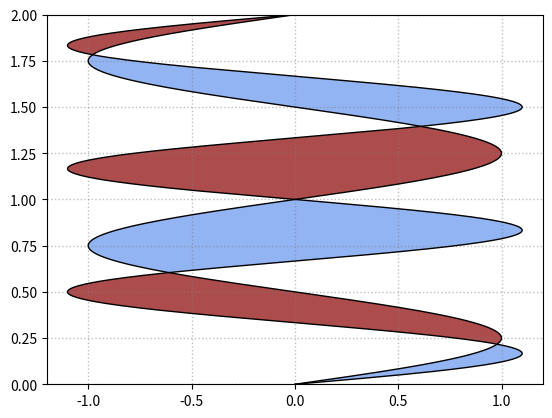

Generate this figure with matplotlib:
import matplotlib.pyplot as plt
import numpy as np

y = np.linspace(0,2,500)
x1 = np.sin(2*np.pi*y)
x2 = 1.1*np.sin(3*np.pi*y)

fig = plt.figure()

ax = fig.add_subplot(111)

# plot x1 and plot x2
ax.plot(x1,y,color="k",lw=1,ls="-")
ax.plot(x2,y,color="k",lw=1,ls="-")

# "where x1 <= x2"
ax.fill_betweenx(y,x1,x2,where=x2>=x1,facecolor="cornflowerblue",alpha=0.7)

# where x1>= x2
ax.fill_betweenx(y,x1,x2,where=x2<=x1,facecolor="darkred",alpha=0.7)

ax.set_xlim(-1.2,1.2)
ax.set_ylim(0,2)

ax.grid(ls=":",lw=1,color="gray",alpha=0.5)

plt.show()
